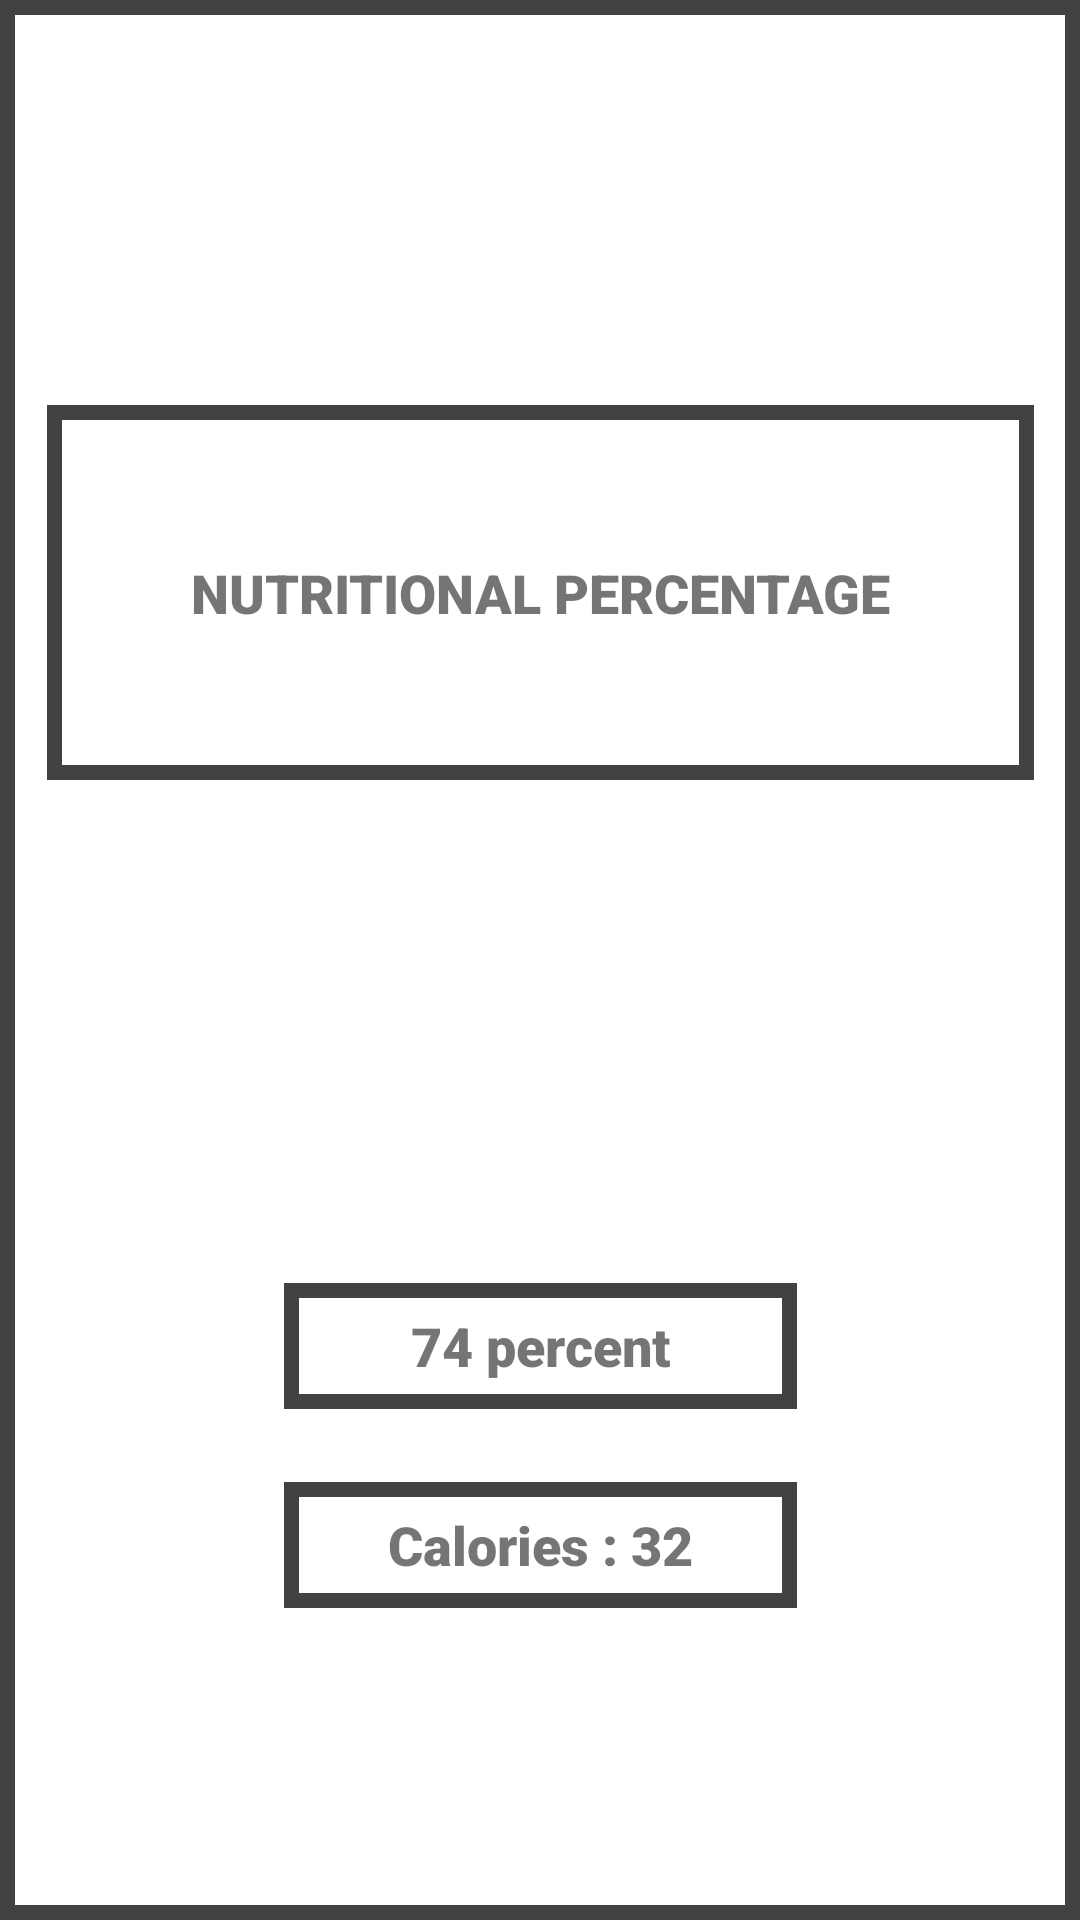

Write the Android layout XML for this screen, with the resource values it uses.
<!-- AndroidManifest.xml: application theme Theme.Food_Nutrition -->
<!-- res/layout/activity_nutri1.xml -->
<?xml version="1.0" encoding="utf-8"?>
<androidx.constraintlayout.widget.ConstraintLayout xmlns:android="http://schemas.android.com/apk/res/android"
    xmlns:app="http://schemas.android.com/apk/res-auto"
    xmlns:tools="http://schemas.android.com/tools"
    android:layout_width="match_parent"
    android:layout_height="match_parent"
    tools:context=".Nutritional_Value"
    android:background="@drawable/textview_layout">

    <TextView
        android:id="@+id/nutritxt6"
        android:layout_width="329dp"
        android:layout_height="125dp"
        android:background="@drawable/textview_layout"
        android:fontFamily="sans-serif-black"
        android:gravity="center"
        android:text="NUTRITIONAL PERCENTAGE"
        android:textSize="18sp"
        android:textStyle="bold"
        app:layout_constraintBottom_toBottomOf="parent"
        app:layout_constraintEnd_toEndOf="parent"
        app:layout_constraintStart_toStartOf="parent"
        app:layout_constraintTop_toTopOf="parent"
        app:layout_constraintVertical_bias="0.262" />

    <TextView
        android:id="@+id/nutritxt7"
        android:layout_width="171dp"
        android:layout_height="42dp"
        android:background="@drawable/textview_layout"
        android:fontFamily="sans-serif-black"
        android:gravity="center"
        android:text="74 percent"
        android:textSize="18sp"
        app:layout_constraintBottom_toBottomOf="parent"
        app:layout_constraintEnd_toEndOf="parent"
        app:layout_constraintStart_toStartOf="parent"
        app:layout_constraintTop_toBottomOf="@+id/nutritxt6"
        app:layout_constraintVertical_bias="0.496" />

    <TextView
        android:id="@+id/nutritxt8"
        android:layout_width="171dp"
        android:layout_height="42dp"
        android:layout_marginBottom="104dp"
        android:background="@drawable/textview_layout"
        android:fontFamily="sans-serif-black"
        android:gravity="center"
        android:text="Calories : 32"
        android:textSize="18sp"
        app:layout_constraintBottom_toBottomOf="parent"
        app:layout_constraintEnd_toEndOf="parent"
        app:layout_constraintStart_toStartOf="parent"
        app:layout_constraintTop_toBottomOf="@+id/nutritxt7"
        app:layout_constraintVertical_bias="1.0" />
</androidx.constraintlayout.widget.ConstraintLayout>
<!-- resources referenced by this layout -->
<resources>
  <!-- drawable textview_layout (drawable) -->
  <?xml version="1.0" encoding="utf-8"?>
  <shape xmlns:android="http://schemas.android.com/apk/res/android"
      android:shape="rectangle">
  
      <stroke android:color="@color/cardview_dark_background"
          android:width="5dp"/>
  
  </shape>
  <style name="Theme.Food_Nutrition" parent="Theme.MaterialComponents.DayNight.DarkActionBar">
          
          <item name="colorPrimary">@color/purple_500</item>
          <item name="colorPrimaryVariant">@color/purple_700</item>
          <item name="colorOnPrimary">@color/white</item>
          
          <item name="colorSecondary">@color/teal_200</item>
          <item name="colorSecondaryVariant">@color/teal_700</item>
          <item name="colorOnSecondary">@color/black</item>
          
          <item name="android:statusBarColor" tools:targetApi="l">?attr/colorPrimaryVariant</item>
          
      </style>
  <!-- not gathered from this repository: default colours our renderer supplied (Android Studio template values) -->
  <color name="purple_500">#FF6200EE</color>
  <color name="purple_700">#FF3700B3</color>
  <color name="teal_200">#FF03DAC5</color>
  <color name="teal_700">#FF018786</color>
  <color name="black">#FF000000</color>
  <color name="white">#FFFFFFFF</color>
</resources>
